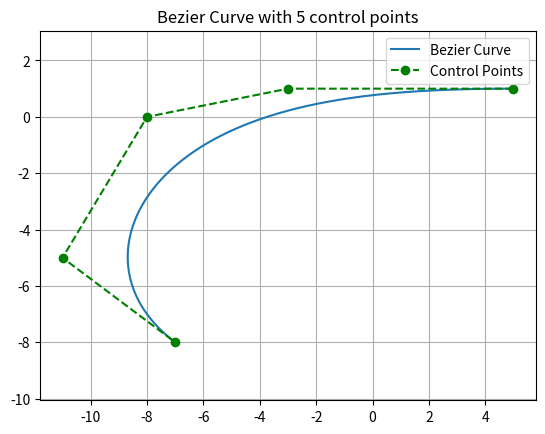

Python code for this plot:
import matplotlib.pyplot as plt
import numpy as np
import scipy.special


def bezier_path(control_points, n_points=100):
    traj = []
    n = len(control_points) - 1
    time_steps = np.linspace(0, 1, n_points)

    for t in time_steps:
        temp = np.sum([bernstein(n, i, t) * control_points[i] for i in range(0, n + 1)], axis=0)
        traj.append(temp)
    traj = np.array(traj)

    return traj


def bernstein(n, i, t):
    return scipy.special.comb(n, i) * t ** i * (1 - t) ** (n - i)


def main():
    control_points = np.array([[5., 1.], [-3, 1.], [-8, 0], [-11, -5], [-7., -8.]])
    # control_points = np.array([[5., 1.], [-5, 1.], [-5, -6], [5., -6]])

    path = bezier_path(control_points, n_points=1000)

    fig, ax = plt.subplots()
    ax.plot(path.T[0], path.T[1], label="Bezier Curve")
    ax.plot(control_points.T[0], control_points.T[1],
            '--o', color = 'green', label="Control Points")
    ax.legend()
    ax.axis("equal")
    ax.grid(True)
    plt.title("Bezier Curve with "+str(len(control_points))+" control points")
    plt.show()

if __name__ == '__main__':
    main()
